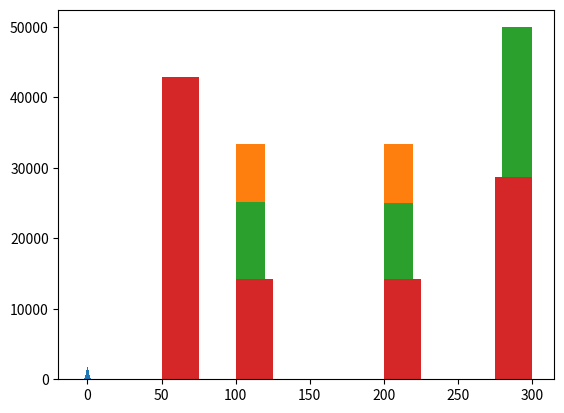

Write Python code to recreate this figure.
## Normal Distribution
## python -m pip install matplotlib

import random
import matplotlib.pyplot as plt

# Distribution: It shows how the values are distributed
# Normal Distribution: A distribution in which values close to the mean are more commonly distributed than values further from the mean
# Histogram: Show frequency distribution of values.

###~~~~~~~~~~~~~~~~~~~~~~~~~~~~~~~~~~~~~~~~~~~~~~~~~~~~~~~~~~~~~~
# Standard Normal Distribution -> variance = 1 and mean = 0
samples = []
for i in range(100000):
    samples.append(random.normalvariate(mu=0, sigma=1))
    # samples.append(random.paretovariate(alpha=1))
# print(samples)

plt.hist(samples, bins=200)
plt.show()

# Proving and showing how many times each number is repeated
distro = [0, 0, 0, 0, 0, 0, 0]
for x in samples:
    x = int(abs(x) // 1)
    distro[x] += 1
for i,x in enumerate(distro):
    print(f"Numbers close to {i} have been repeated {x} times")
print(distro)

###~~~~~~~~~~~~~~~~~~~~~~~~~~~~~~~~~~~~~~~~~~~~~~~~~~~~~~~~~~~~~~
samples = []
for i in range(100000):
    samples.append(random.choice([100, 200, 300]))
# print(samples)

plt.hist(samples, bins=10)
plt.show()

###~~~~~~~~~~~~~~~~~~~~~~~~~~~~~~~~~~~~~~~~~~~~~~~~~~~~~~~~~~~~~~
samples = []
for i in range(100000):
    samples.append(random.choice([100, 200, 300, 300]))
# print(samples)

plt.hist(samples, bins=10)
plt.show()

###~~~~~~~~~~~~~~~~~~~~~~~~~~~~~~~~~~~~~~~~~~~~~~~~~~~~~~~~~~~~~~
samples = []
for i in range(100000):
    samples.append(random.choice([50, 50, 50, 100, 200, 300, 300]))
# print(samples)

plt.hist(samples, bins=10)
plt.show()
